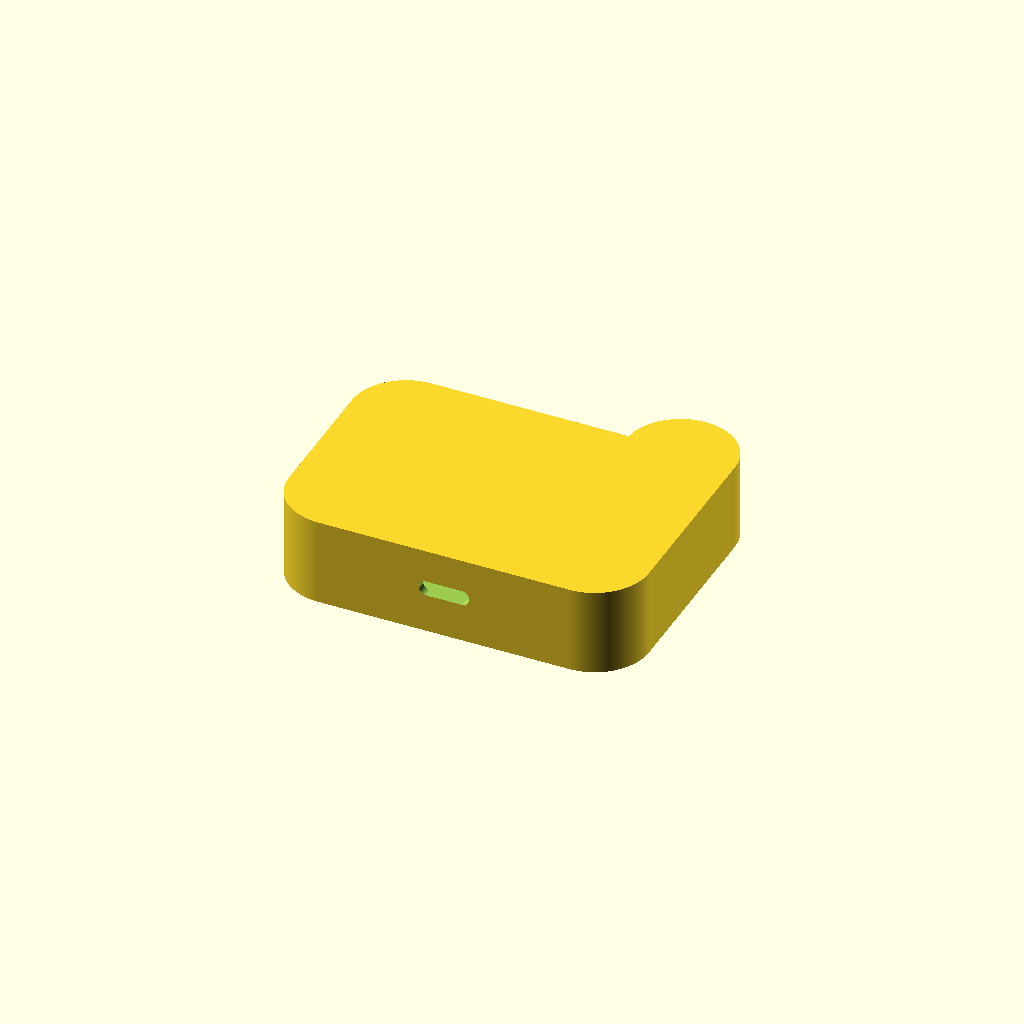
Cell 1: the model at its default parameters.
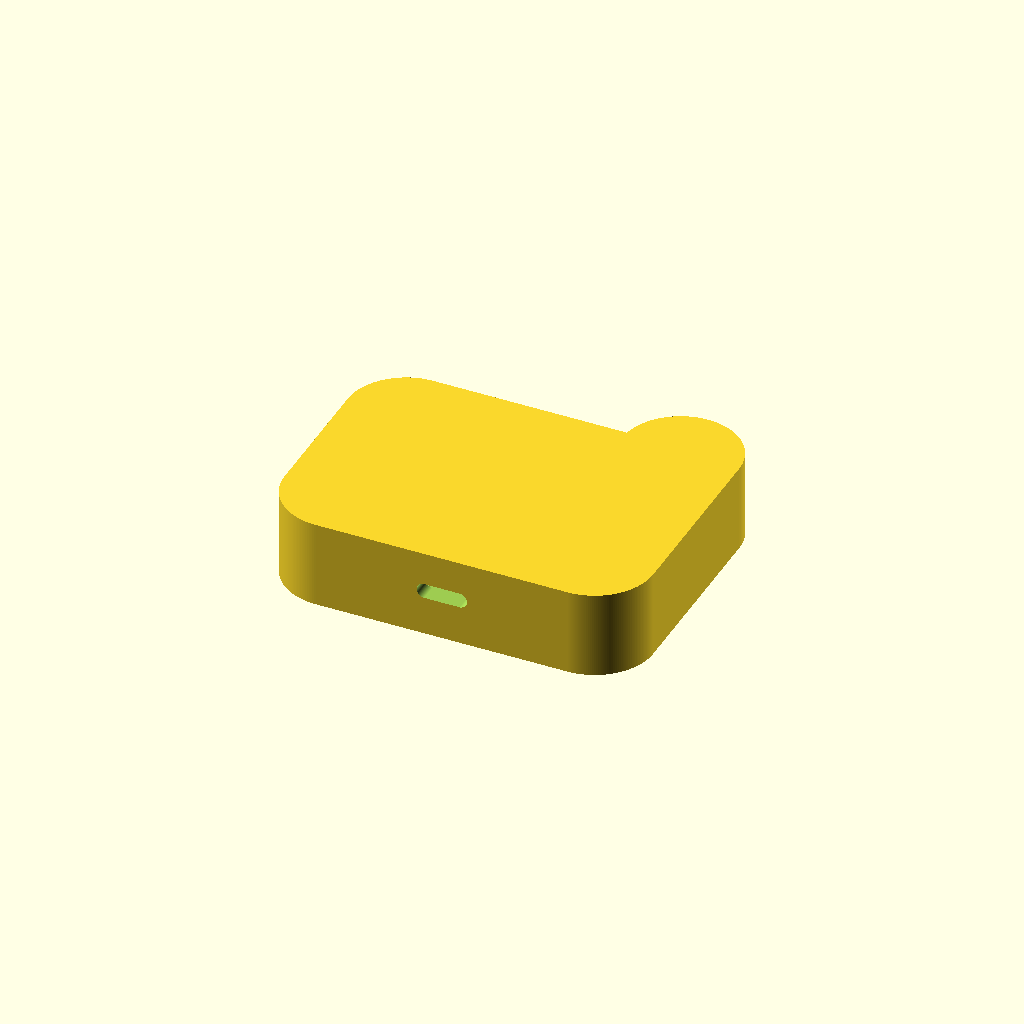
Cell 2: wall = 3 (everything else at default).
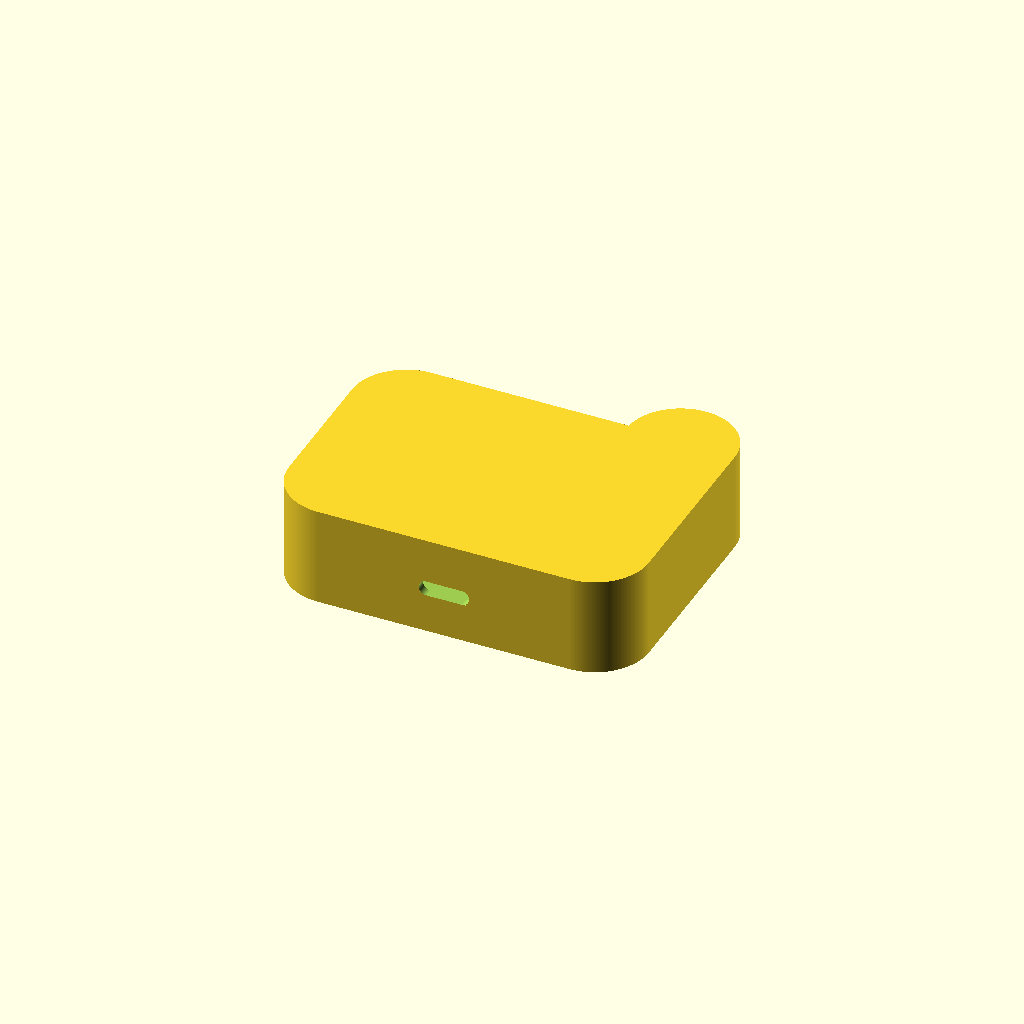
Cell 3: the same model with lid_thickness = 4.
All cells are drawn from one camera (rotation 55°, 0°, 25°, orthographic, colour scheme Cornfield), so only the parameter changes between them.
Source of the model, examples/usb-cutout/.enclosure/openscad/generated.scad:
// Generated by KiCase. Do not edit: this file is overwritten on every rebuild.
// It is an approximation of the canonical STEP model, provided so the design
// can be hacked in OpenSCAD. Curves are flattened to 48 segments per arc.

// Parameters
wall = 1.5000;
floor_thickness = 2.0000;
lid_thickness = 2.0000;
lid_fit_clearance = 0.2000;
lid_lip_depth = 3.0000;
lid_lip_thickness = 1.2000;
case_bottom_z = 0.0000;
cavity_floor_z = 2.0000;
rim_z = 13.0000;
shell_height = 13.0000;
cavity_height = 11.0000;

// The wall centre line, in board XY (millimetres).
// Arcs are sampled: OpenSCAD has no arc, only many-sided circles.
wall_centreline = [[95.0000, -83.5000], [95.0000, -106.5000], [95.0046, -106.7781], [95.0182, -107.0559], [95.0409, -107.3331], [95.0727, -107.6095], [95.1135, -107.8846], [95.1633, -108.1583], [95.2220, -108.4301], [95.2896, -108.7000], [95.3660, -108.9674], [95.4511, -109.2322], [95.5448, -109.4941], [95.6470, -109.7528], [95.7577, -110.0080], [95.8766, -110.2595], [96.0037, -110.5069], [96.1388, -110.7500], [96.2818, -110.9886], [96.4325, -111.2223], [96.5908, -111.4511], [96.7565, -111.6745], [96.9294, -111.8923], [97.1094, -112.1044], [97.2962, -112.3105], [97.4896, -112.5104], [97.6895, -112.7038], [97.8956, -112.8906], [98.1077, -113.0706], [98.3255, -113.2435], [98.5489, -113.4092], [98.7777, -113.5675], [99.0114, -113.7182], [99.2500, -113.8612], [99.4931, -113.9963], [99.7405, -114.1234], [99.9920, -114.2423], [100.2472, -114.3530], [100.5059, -114.4552], [100.7678, -114.5489], [101.0326, -114.6340], [101.3000, -114.7104], [101.5699, -114.7780], [101.8417, -114.8367], [102.1154, -114.8865], [102.3905, -114.9273], [102.6669, -114.9591], [102.9441, -114.9818], [103.2219, -114.9954], [103.5000, -115.0000], [146.5000, -115.0000], [146.7781, -114.9954], [147.0559, -114.9818], [147.3331, -114.9591], [147.6095, -114.9273], [147.8846, -114.8865], [148.1583, -114.8367], [148.4301, -114.7780], [148.7000, -114.7104], [148.9674, -114.6340], [149.2322, -114.5489], [149.4941, -114.4552], [149.7528, -114.3530], [150.0080, -114.2423], [150.2595, -114.1234], [150.5069, -113.9963], [150.7500, -113.8612], [150.9886, -113.7182], [151.2223, -113.5675], [151.4511, -113.4092], [151.6745, -113.2435], [151.8923, -113.0706], [152.1044, -112.8906], [152.3105, -112.7038], [152.5104, -112.5104], [152.7038, -112.3105], [152.8906, -112.1044], [153.0706, -111.8923], [153.2435, -111.6745], [153.4092, -111.4511], [153.5675, -111.2223], [153.7182, -110.9886], [153.8612, -110.7500], [153.9963, -110.5069], [154.1234, -110.2595], [154.2423, -110.0080], [154.3530, -109.7528], [154.4552, -109.4941], [154.5489, -109.2322], [154.6340, -108.9674], [154.7104, -108.7000], [154.7780, -108.4301], [154.8367, -108.1583], [154.8865, -107.8846], [154.9273, -107.6095], [154.9591, -107.3331], [154.9818, -107.0559], [154.9954, -106.7781], [155.0000, -106.5000], [155.0000, -75.0104], [154.9818, -74.4547], [154.9273, -73.9014], [154.8368, -73.3528], [154.7106, -72.8113], [154.5493, -72.2792], [154.3535, -71.7588], [154.1241, -71.2523], [153.8621, -70.7619], [153.5686, -70.2897], [153.2448, -69.8377], [152.8922, -69.4078], [152.5122, -69.0018], [152.1066, -68.6216], [151.6769, -68.2688], [151.2250, -67.9447], [150.7530, -67.6509], [150.2628, -67.3886], [149.7564, -67.1589], [149.2361, -66.9628], [148.7041, -66.8012], [148.1627, -66.6746], [147.6142, -66.5838], [147.0609, -66.5289], [146.5052, -66.5104], [145.9495, -66.5283], [145.3961, -66.5824], [144.8475, -66.6726], [144.3059, -66.7985], [143.7737, -66.9595], [143.2532, -67.1549], [142.7466, -67.3840], [142.2560, -67.6457], [141.7836, -67.9389], [141.3314, -68.2624], [140.9013, -68.6148], [140.4951, -68.9945], [140.1146, -69.3999], [139.7615, -69.8294], [139.4372, -70.2810], [139.1431, -70.7529], [138.8805, -71.2430], [138.6505, -71.7492], [138.4541, -72.2693], [138.2921, -72.8012], [138.1652, -73.3426], [138.0740, -73.8910], [138.0189, -74.4443], [138.0000, -75.0000], [103.5000, -75.0000], [103.2219, -75.0046], [102.9441, -75.0182], [102.6669, -75.0409], [102.3905, -75.0727], [102.1154, -75.1135], [101.8417, -75.1633], [101.5699, -75.2220], [101.3000, -75.2896], [101.0326, -75.3660], [100.7678, -75.4511], [100.5059, -75.5448], [100.2472, -75.6470], [99.9920, -75.7577], [99.7405, -75.8766], [99.4931, -76.0037], [99.2500, -76.1388], [99.0114, -76.2818], [98.7777, -76.4325], [98.5489, -76.5908], [98.3255, -76.7565], [98.1077, -76.9294], [97.8956, -77.1094], [97.6895, -77.2962], [97.4896, -77.4896], [97.2962, -77.6895], [97.1094, -77.8956], [96.9294, -78.1077], [96.7565, -78.3255], [96.5908, -78.5489], [96.4325, -78.7777], [96.2818, -79.0114], [96.1388, -79.2500], [96.0037, -79.4931], [95.8766, -79.7405], [95.7577, -79.9920], [95.6470, -80.2472], [95.5448, -80.5059], [95.4511, -80.7678], [95.3660, -81.0326], [95.2896, -81.3000], [95.2220, -81.5699], [95.1633, -81.8417], [95.1135, -82.1154], [95.0727, -82.3905], [95.0409, -82.6669], [95.0182, -82.9441], [95.0046, -83.2219]];

// Every segment is drawn at the same width, so the wall is just an offset.
module exterior_profile() {
    offset(r = wall / 2) polygon(points = wall_centreline);
}

module cavity_profile() {
    offset(r = -wall / 2) polygon(points = wall_centreline);
}

module enclosure_bottom() {
    difference() {
        union() {
            difference() {
                translate([0, 0, case_bottom_z])
                    linear_extrude(height = shell_height)
                        exterior_profile();
                translate([0, 0, cavity_floor_z])
                    linear_extrude(height = cavity_height + 1)
                        cavity_profile();
            }
            interior_walls();
            added_solids();
        }
        cutouts();
    }
}

module enclosure_lid() {
    difference() {
        union() {
            translate([0, 0, rim_z])
                linear_extrude(height = lid_thickness)
                    exterior_profile();
            translate([0, 0, rim_z - lid_lip_depth])
                linear_extrude(height = lid_lip_depth)
                    difference() {
                        offset(r = -lid_fit_clearance) cavity_profile();
                        offset(r = -lid_fit_clearance - lid_lip_thickness) cavity_profile();
                    }
        }
        cutouts();
    }
}

module interior_walls() {
    // nothing drawn inside the outline
}

module added_solids() {
    // nothing on the Enclosure.Solids layer
}

module cutouts() {
    multmatrix([[1.000000, 0.000000, 0.000000, 100.000000], [0.000000, 0.000000, -1.000000, -120.000000], [0.000000, 1.000000, 0.000000, 0.000000], [0, 0, 0, 1]])
        translate([0, 0, -100]) linear_extrude(height = 200) offset(r = 0.3000) polygon(points = [[22.0000, 9.0000], [21.9673, 8.9995], [21.9346, 8.9979], [21.9020, 8.9952], [21.8695, 8.9914], [21.8371, 8.9866], [21.8049, 8.9808], [21.7729, 8.9739], [21.7412, 8.9659], [21.7097, 8.9569], [21.6786, 8.9469], [21.6477, 8.9359], [21.6173, 8.9239], [21.5873, 8.9109], [21.5577, 8.8969], [21.5286, 8.8819], [21.5000, 8.8660], [21.4719, 8.8492], [21.4444, 8.8315], [21.4175, 8.8128], [21.3912, 8.7934], [21.3656, 8.7730], [21.3407, 8.7518], [21.3164, 8.7299], [21.2929, 8.7071], [21.2701, 8.6836], [21.2482, 8.6593], [21.2270, 8.6344], [21.2066, 8.6088], [21.1872, 8.5825], [21.1685, 8.5556], [21.1508, 8.5281], [21.1340, 8.5000], [21.1181, 8.4714], [21.1031, 8.4423], [21.0891, 8.4127], [21.0761, 8.3827], [21.0641, 8.3523], [21.0531, 8.3214], [21.0431, 8.2903], [21.0341, 8.2588], [21.0261, 8.2271], [21.0192, 8.1951], [21.0134, 8.1629], [21.0086, 8.1305], [21.0048, 8.0980], [21.0021, 8.0654], [21.0005, 8.0327], [21.0000, 8.0000], [21.0005, 7.9673], [21.0021, 7.9346], [21.0048, 7.9020], [21.0086, 7.8695], [21.0134, 7.8371], [21.0192, 7.8049], [21.0261, 7.7729], [21.0341, 7.7412], [21.0431, 7.7097], [21.0531, 7.6786], [21.0641, 7.6477], [21.0761, 7.6173], [21.0891, 7.5873], [21.1031, 7.5577], [21.1181, 7.5286], [21.1340, 7.5000], [21.1508, 7.4719], [21.1685, 7.4444], [21.1872, 7.4175], [21.2066, 7.3912], [21.2270, 7.3656], [21.2482, 7.3407], [21.2701, 7.3164], [21.2929, 7.2929], [21.3164, 7.2701], [21.3407, 7.2482], [21.3656, 7.2270], [21.3912, 7.2066], [21.4175, 7.1872], [21.4444, 7.1685], [21.4719, 7.1508], [21.5000, 7.1340], [21.5286, 7.1181], [21.5577, 7.1031], [21.5873, 7.0891], [21.6173, 7.0761], [21.6477, 7.0641], [21.6786, 7.0531], [21.7097, 7.0431], [21.7412, 7.0341], [21.7729, 7.0261], [21.8049, 7.0192], [21.8371, 7.0134], [21.8695, 7.0086], [21.9020, 7.0048], [21.9346, 7.0021], [21.9673, 7.0005], [22.0000, 7.0000], [28.0000, 7.0000], [28.0327, 7.0005], [28.0654, 7.0021], [28.0980, 7.0048], [28.1305, 7.0086], [28.1629, 7.0134], [28.1951, 7.0192], [28.2271, 7.0261], [28.2588, 7.0341], [28.2903, 7.0431], [28.3214, 7.0531], [28.3523, 7.0641], [28.3827, 7.0761], [28.4127, 7.0891], [28.4423, 7.1031], [28.4714, 7.1181], [28.5000, 7.1340], [28.5281, 7.1508], [28.5556, 7.1685], [28.5825, 7.1872], [28.6088, 7.2066], [28.6344, 7.2270], [28.6593, 7.2482], [28.6836, 7.2701], [28.7071, 7.2929], [28.7299, 7.3164], [28.7518, 7.3407], [28.7730, 7.3656], [28.7934, 7.3912], [28.8128, 7.4175], [28.8315, 7.4444], [28.8492, 7.4719], [28.8660, 7.5000], [28.8819, 7.5286], [28.8969, 7.5577], [28.9109, 7.5873], [28.9239, 7.6173], [28.9359, 7.6477], [28.9469, 7.6786], [28.9569, 7.7097], [28.9659, 7.7412], [28.9739, 7.7729], [28.9808, 7.8049], [28.9866, 7.8371], [28.9914, 7.8695], [28.9952, 7.9020], [28.9979, 7.9346], [28.9995, 7.9673], [29.0000, 8.0000], [28.9995, 8.0327], [28.9979, 8.0654], [28.9952, 8.0980], [28.9914, 8.1305], [28.9866, 8.1629], [28.9808, 8.1951], [28.9739, 8.2271], [28.9659, 8.2588], [28.9569, 8.2903], [28.9469, 8.3214], [28.9359, 8.3523], [28.9239, 8.3827], [28.9109, 8.4127], [28.8969, 8.4423], [28.8819, 8.4714], [28.8660, 8.5000], [28.8492, 8.5281], [28.8315, 8.5556], [28.8128, 8.5825], [28.7934, 8.6088], [28.7730, 8.6344], [28.7518, 8.6593], [28.7299, 8.6836], [28.7071, 8.7071], [28.6836, 8.7299], [28.6593, 8.7518], [28.6344, 8.7730], [28.6088, 8.7934], [28.5825, 8.8128], [28.5556, 8.8315], [28.5281, 8.8492], [28.5000, 8.8660], [28.4714, 8.8819], [28.4423, 8.8969], [28.4127, 8.9109], [28.3827, 8.9239], [28.3523, 8.9359], [28.3214, 8.9469], [28.2903, 8.9569], [28.2588, 8.9659], [28.2271, 8.9739], [28.1951, 8.9808], [28.1629, 8.9866], [28.1305, 8.9914], [28.0980, 8.9952], [28.0654, 8.9979], [28.0327, 8.9995], [28.0000, 9.0000]]); // usb
}

module enclosure() {
    enclosure_bottom();
    enclosure_lid();
}

enclosure();
Customizer parameters (derived from the source; name, type, default, range or options):
wall: number, default 1.5
floor_thickness: number, default 2
lid_thickness: number, default 2
lid_fit_clearance: number, default 0.2
lid_lip_depth: number, default 3
lid_lip_thickness: number, default 1.2
case_bottom_z: number, default 0
cavity_floor_z: number, default 2
rim_z: number, default 13
shell_height: number, default 13
cavity_height: number, default 11
